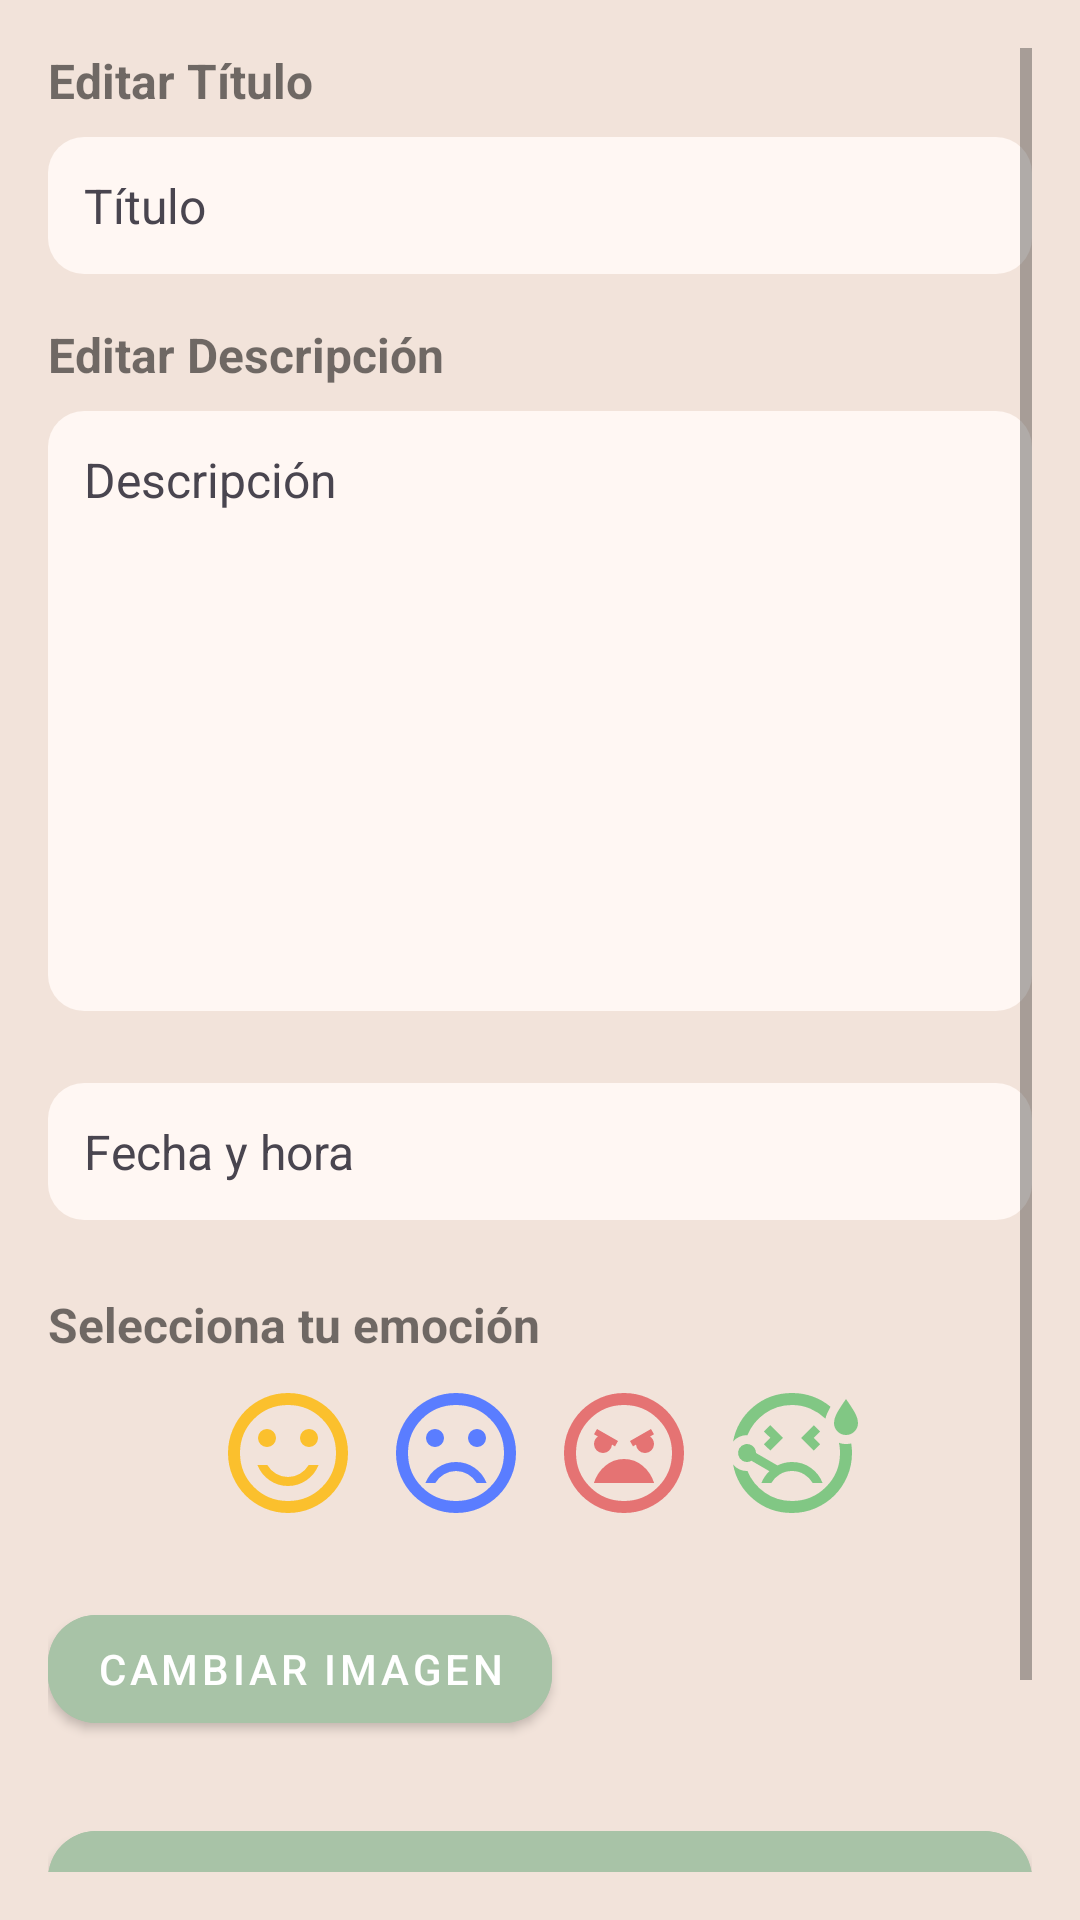

This screen was rendered from an Android layout file. Write that file and the resources it references.
<!-- AndroidManifest.xml: application theme Theme.Nualia3.Splash -->
<!-- res/layout/fragment_editar_diario.xml -->
<ScrollView xmlns:android="http://schemas.android.com/apk/res/android"
    xmlns:app="http://schemas.android.com/apk/res-auto"
    android:layout_width="match_parent"
    android:layout_height="match_parent"
    android:padding="16dp"
    android:background="@color/fondo_nualia">

    <LinearLayout
        android:layout_width="match_parent"
        android:layout_height="wrap_content"
        android:orientation="vertical">

        
        <TextView
            android:layout_width="wrap_content"
            android:layout_height="wrap_content"
            android:text="@string/editar_titulo"
            android:textSize="16sp"
            android:textStyle="bold"
            android:layout_marginBottom="8dp" />

        <EditText
            android:id="@+id/etTitulo"
            android:layout_width="match_parent"
            android:layout_height="wrap_content"
            android:hint="@string/titulo"
            android:textColorHint="@color/texto"
            android:textSize="16sp"
            android:background="@drawable/bg_edittext"
            android:padding="12dp"
            android:importantForAutofill="no"
            android:inputType="textCapSentences"
            android:layout_marginBottom="16dp" />

        
        <TextView
            android:layout_width="wrap_content"
            android:layout_height="wrap_content"
            android:text="@string/editar_descripcion"
            android:textSize="16sp"
            android:textStyle="bold"
            android:layout_marginBottom="8dp" />

        <EditText
            android:id="@+id/etDescripcion"
            android:layout_width="match_parent"
            android:layout_height="200dp"
            android:gravity="top|start"
            android:hint="@string/descripcion"
            android:textColorHint="@color/texto"
            android:textSize="16sp"
            android:background="@drawable/bg_edittext"
            android:padding="12dp"
            android:inputType="textMultiLine"
            android:importantForAutofill="no"
            android:layout_marginBottom="24dp" />

        
        <EditText
            android:id="@+id/tvFecha"
            android:layout_width="match_parent"
            android:layout_height="wrap_content"
            android:hint="@string/fecha_y_hora"
            android:textSize="16sp"
            android:textColor="@color/texto"
            android:textColorHint="@color/texto"
            android:background="@drawable/bg_edittext"
            android:padding="12dp"
            android:layout_marginBottom="24dp"
            android:focusable="false"
            android:clickable="false"
            android:inputType="none"
            android:importantForAutofill="no" />


        
        <TextView
            android:layout_width="wrap_content"
            android:layout_height="wrap_content"
            android:text="@string/selecciona_emocion"
            android:textSize="16sp"
            android:textStyle="bold"
            android:layout_marginBottom="8dp" />

        <LinearLayout
            android:id="@+id/contenedorEmociones"
            android:layout_width="match_parent"
            android:layout_height="wrap_content"
            android:orientation="horizontal"
            android:gravity="center"
            android:layout_marginBottom="16dp">

            <ImageView
                android:id="@+id/emojiFeliz"
                android:src="@drawable/emocion_feliz"
                android:layout_width="48dp"
                android:layout_height="48dp"
                android:layout_marginHorizontal="4dp" />

            <ImageView
                android:id="@+id/emojiTriste"
                android:src="@drawable/emocion_triste"
                android:layout_width="48dp"
                android:layout_height="48dp"
                android:layout_marginHorizontal="4dp" />

            <ImageView
                android:id="@+id/emojiEnfadado"
                android:src="@drawable/emocion_enfadado"
                android:layout_width="48dp"
                android:layout_height="48dp"
                android:layout_marginHorizontal="4dp" />

            <ImageView
                android:id="@+id/emojiEnfermo"
                android:src="@drawable/emocion_enfermo"
                android:layout_width="48dp"
                android:layout_height="48dp"
                android:layout_marginHorizontal="4dp" />
        </LinearLayout>

        
        <ImageView
            android:id="@+id/ivDiario"
            android:layout_width="match_parent"
            android:layout_height="wrap_content"
            android:adjustViewBounds="true"
            android:scaleType="fitCenter"
            android:layout_marginBottom="8dp" />

        
        <com.google.android.material.button.MaterialButton
            android:id="@+id/btnSeleccionarImagen"
            android:layout_width="wrap_content"
            android:layout_height="wrap_content"
            android:text="@string/cambiar_imagen"
            android:layout_marginBottom="24dp"
            android:backgroundTint="@color/botones"
            android:textColor="@color/white"
            app:cornerRadius="16dp"
            app:iconPadding="8dp" />

        
        <com.google.android.material.button.MaterialButton
            android:id="@+id/btnGuardar"
            android:layout_width="match_parent"
            android:layout_height="wrap_content"
            android:text="@string/guardar_cambios"
            android:textAllCaps="false"
            android:backgroundTint="@color/botones"
            android:textColor="@android:color/white"
            android:padding="12dp"
            app:cornerRadius="16dp"
            app:iconPadding="8dp" />

        
        <com.google.android.material.button.MaterialButton
            android:id="@+id/btnEliminar"
            android:layout_width="match_parent"
            android:layout_height="wrap_content"
            android:layout_marginTop="8dp"
            android:text="@string/boton_eliminar"
            android:backgroundTint="@color/botones"
            android:textColor="@android:color/white"
            app:cornerRadius="16dp"
            app:iconPadding="8dp" />

    </LinearLayout>
</ScrollView>
<!-- resources referenced by this layout -->
<resources>
  <color name="botones">#a8c3a7</color>
  <color name="fondo_nualia">#f2e3da</color>
  <color name="texto">#49454f</color>
  <color name="white">#FFFFFFFF</color>
  <!-- drawable bg_edittext (drawable) -->
  <shape xmlns:android="http://schemas.android.com/apk/res/android"
      android:shape="rectangle">
      <solid android:color="#FFF7F3"/>
      <corners android:radius="12dp"/>
  </shape>
  <!-- drawable emocion_enfadado (drawable) -->
  <vector xmlns:android="http://schemas.android.com/apk/res/android"
      android:width="24dp"
      android:height="24dp"
      android:viewportWidth="960"
      android:viewportHeight="960">
    <path
        android:pathData="M480,880q-83,0 -156,-31.5T197,763q-54,-54 -85.5,-127T80,480q0,-83 31.5,-156T197,197q54,-54 127,-85.5T480,80q83,0 156,31.5T763,197q54,54 85.5,127T880,480q0,83 -31.5,156T763,763q-54,54 -127,85.5T480,880ZM480,800q133,0 226.5,-93.5T800,480q0,-133 -93.5,-226.5T480,160q-133,0 -226.5,93.5T160,480q0,133 93.5,226.5T480,800ZM540,436 L560,424q2,24 19,40t41,16q25,0 42.5,-17.5T680,420q0,-15 -7,-28.5T654,370l26,-15 -20,-35 -140,80 20,36ZM420,436 L440,400 300,320 280,355 306,370q-12,8 -19,21.5t-7,28.5q0,25 17.5,42.5T340,480q24,0 41,-16t19,-40l20,12ZM480,520q-71,0 -125,45.5T279,680h402q-22,-69 -76,-114.5T480,520ZM480,480Z"
        android:fillColor="@color/enfadado"/>
  </vector>
  <!-- drawable emocion_feliz (drawable) -->
  <vector xmlns:android="http://schemas.android.com/apk/res/android"
      android:width="24dp"
      android:height="24dp"
      android:viewportWidth="960"
      android:viewportHeight="960">
    <path
        android:pathData="M620,440q25,0 42.5,-17.5T680,380q0,-25 -17.5,-42.5T620,320q-25,0 -42.5,17.5T560,380q0,25 17.5,42.5T620,440ZM340,440q25,0 42.5,-17.5T400,380q0,-25 -17.5,-42.5T340,320q-25,0 -42.5,17.5T280,380q0,25 17.5,42.5T340,440ZM480,700q68,0 123.5,-38.5T684,560h-66q-22,37 -58.5,58.5T480,640q-43,0 -79.5,-21.5T342,560h-66q25,63 80.5,101.5T480,700ZM480,880q-83,0 -156,-31.5T197,763q-54,-54 -85.5,-127T80,480q0,-83 31.5,-156T197,197q54,-54 127,-85.5T480,80q83,0 156,31.5T763,197q54,54 85.5,127T880,480q0,83 -31.5,156T763,763q-54,54 -127,85.5T480,880ZM480,480ZM480,800q134,0 227,-93t93,-227q0,-134 -93,-227t-227,-93q-134,0 -227,93t-93,227q0,134 93,227t227,93Z"
        android:fillColor="@color/feliz"/>
  </vector>
  <string name="boton_eliminar">Eliminar</string>
  <string name="cambiar_imagen">Cambiar imagen</string>
  <string name="descripcion">Descripción</string>
  <string name="editar_descripcion">Editar Descripción</string>
  <string name="editar_titulo">Editar Título</string>
  <string name="fecha_y_hora">Fecha y hora</string>
  <string name="guardar_cambios">Guardar Cambios</string>
  <string name="selecciona_emocion">Selecciona tu emoción</string>
  <string name="titulo">Título</string>
  <style name="Theme.Nualia3.Splash" parent="Theme.MaterialComponents.DayNight.NoActionBar">
          <item name="android:windowBackground">@drawable/splash_fondo</item>
          <item name="android:windowNoTitle">true</item>
          <item name="android:windowFullscreen">true</item>
      </style>
  <color name="enfadado">#E57373</color>
  <color name="enfermo">#81C784</color>
  <color name="feliz">#FBC02D</color>
  <color name="triste">#5A7DFF</color>
  <!-- drawable splash_fondo (drawable) -->
  <layer-list xmlns:android="http://schemas.android.com/apk/res/android">
      <item android:drawable="@color/fondo_nualia" />
      <item>
          <bitmap
              android:gravity="center"
              android:src="@drawable/logo_nualia2"
              android:scaleType="fitCenter" />
      </item>
  </layer-list>
</resources>
